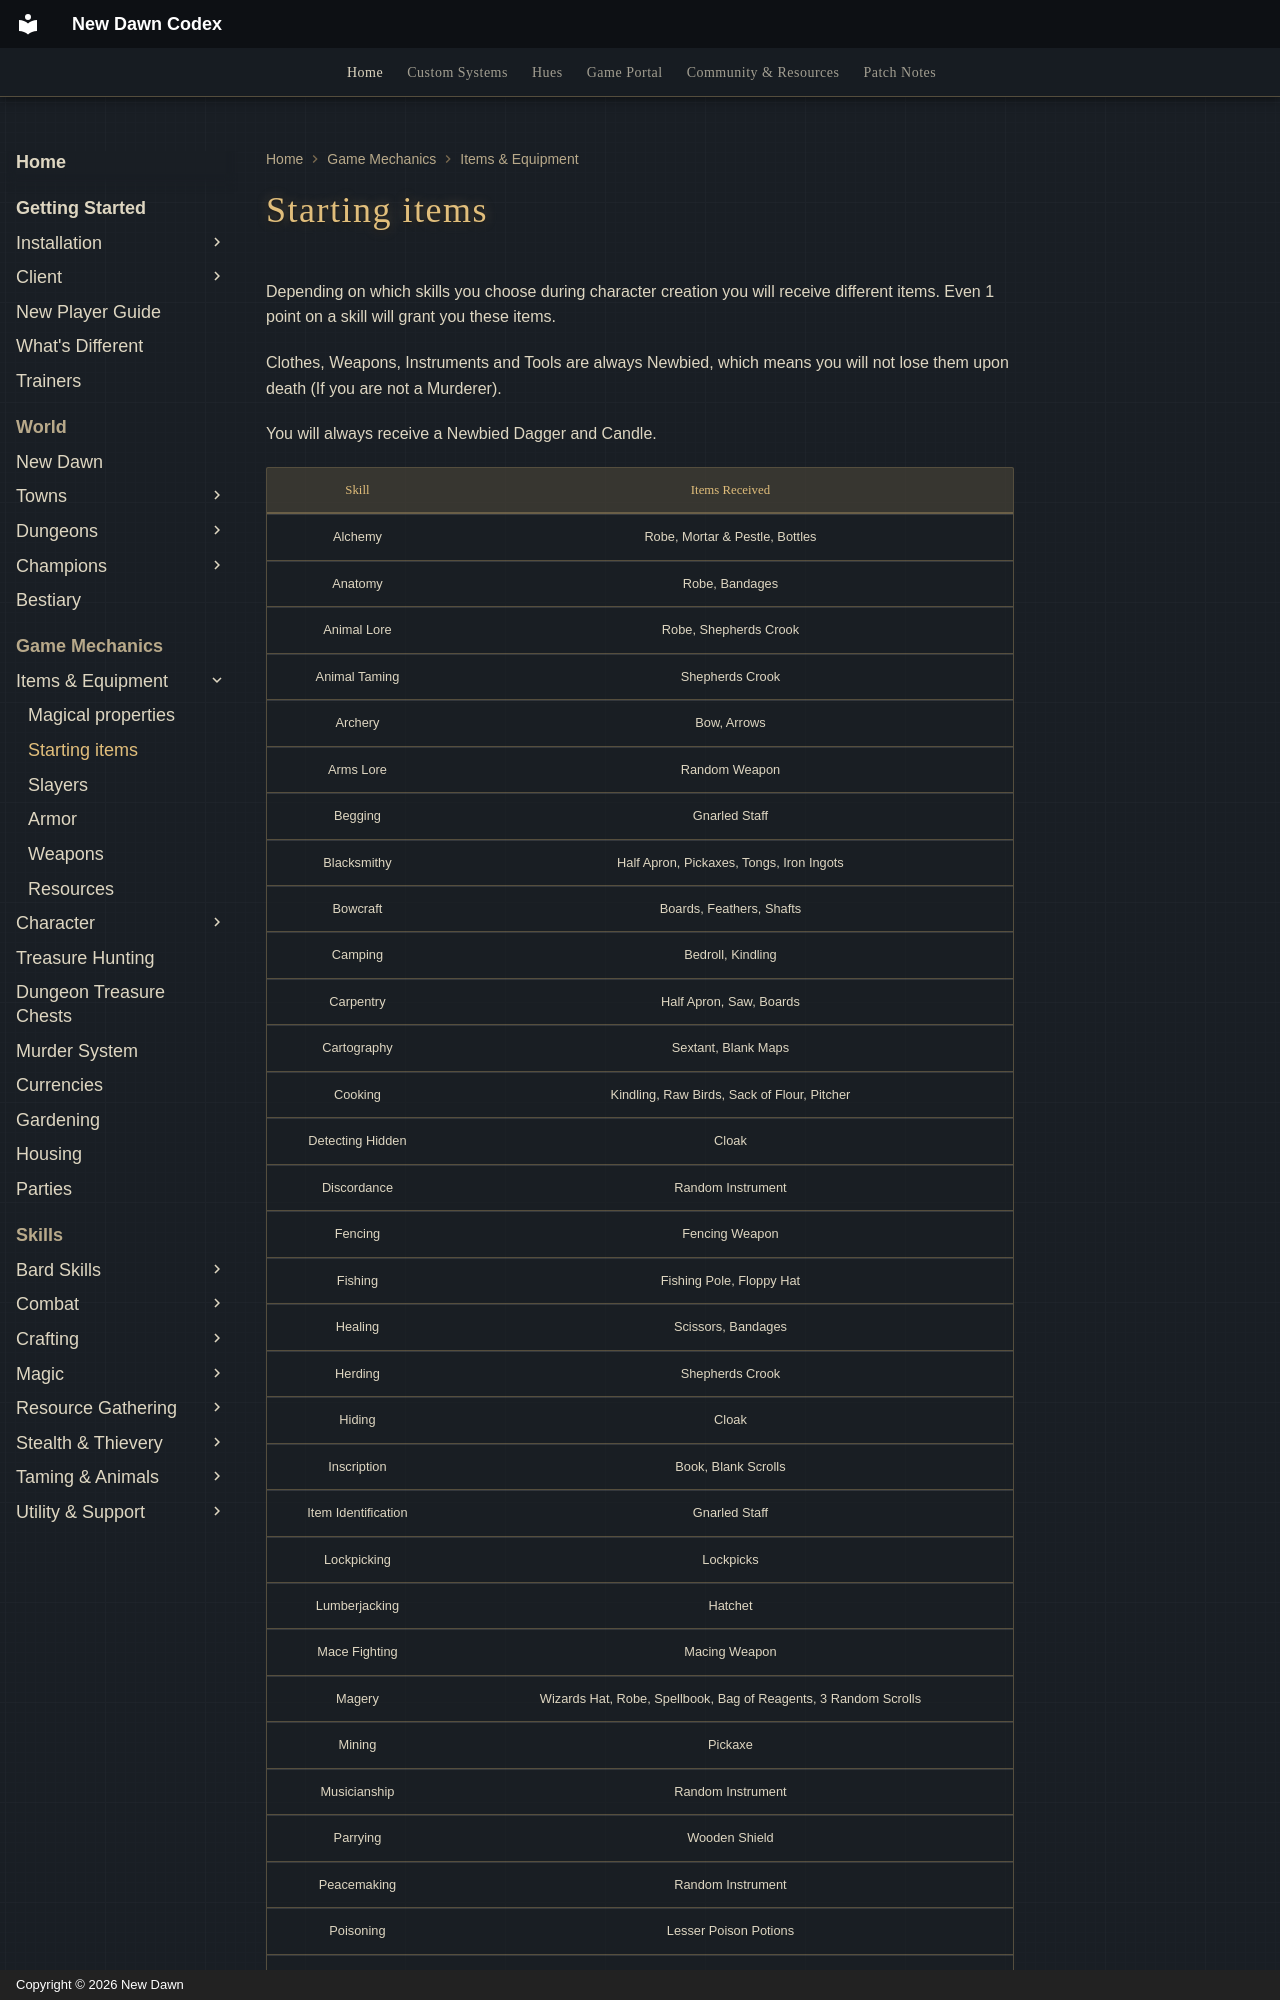

repository: UONewDawn/codex · page: game-mechanics/items-and-equipment/starting-items/index.html · generator: mkdocs · copyright: Copyright © 2026 New Dawn

---
description: "The items you start with on New Dawn based on the skills you pick at character creation, and which ones are newbied."
---

# Starting items

Depending on which skills you choose during character creation you will receive different items. Even 1 point on a skill will grant you these items.

Clothes, Weapons, Instruments and Tools are always Newbied, which means you will not lose them upon death (If you are not a Murderer).

You will always receive a Newbied Dagger and Candle.
